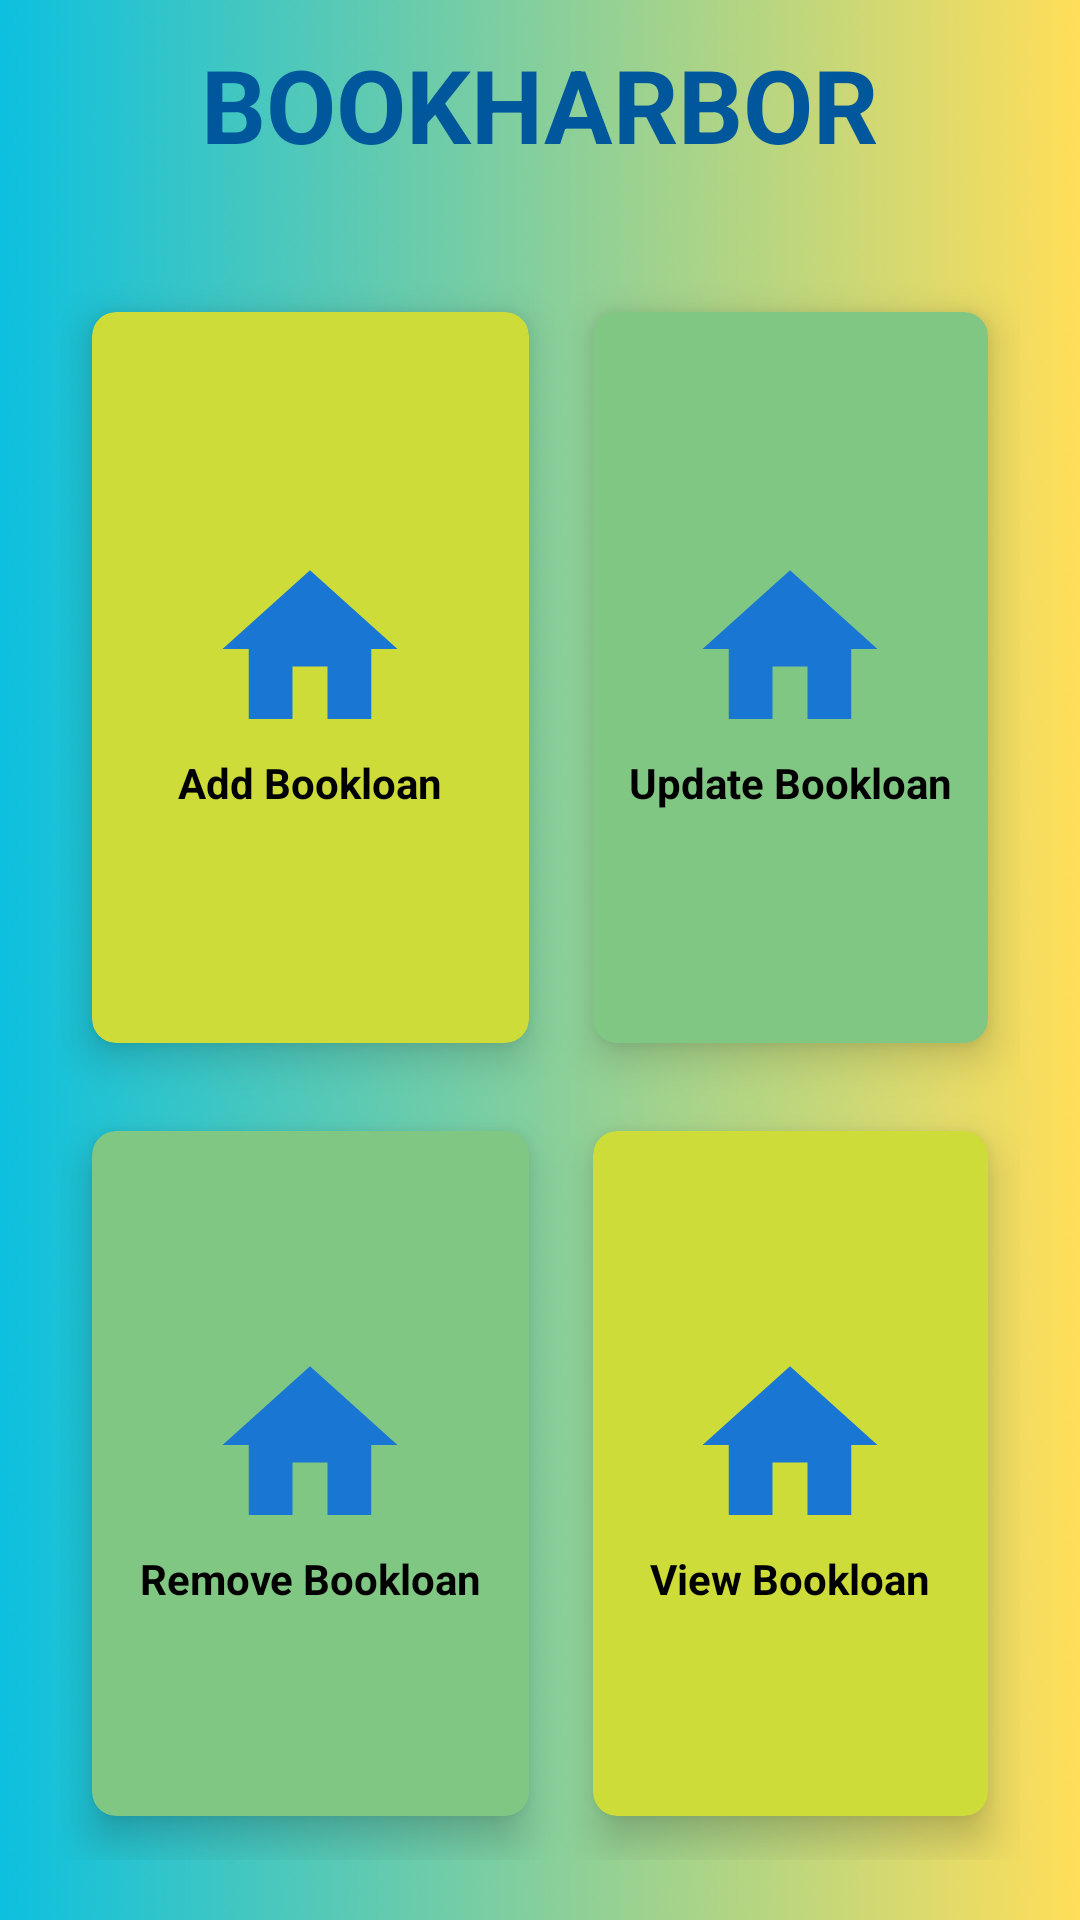

Reconstruct the res/layout file that produces this screen, plus the resources it refers to.
<!-- AndroidManifest.xml: application theme Theme.LibrarySystem -->
<!-- res/layout/activity_book_loan.xml -->
<?xml version="1.0" encoding="utf-8"?>
<RelativeLayout xmlns:android="http://schemas.android.com/apk/res/android"
    xmlns:app="http://schemas.android.com/apk/res-auto"
    xmlns:tools="http://schemas.android.com/tools"
    android:id="@+id/main"
    android:layout_width="match_parent"
    android:layout_height="match_parent"
    android:background="@drawable/back105"
    tools:context=".BookLoanActivity">
    <TextView
        android:id="@+id/titleBookloan"
        android:layout_width="wrap_content"
        android:layout_height="wrap_content"
        android:layout_centerHorizontal="true"
        android:layout_marginStart="12dp"
        android:layout_marginTop="12dp"
        android:layout_marginEnd="12dp"
        android:layout_marginBottom="12dp"
        android:text="BOOKHARBOR"
        android:textColor="@color/colorDarkBlue"
        android:textSize="34sp"
        android:textStyle="bold"/>



    <GridLayout
        android:layout_width="match_parent"
        android:layout_height="match_parent"
        android:layout_below="@id/titleBookloan"
        android:layout_margin="20dp"
        android:columnCount="2"
        android:rowCount="3">

        <androidx.cardview.widget.CardView
            android:id="@+id/cardAddBookLoan"
            android:layout_width="wrap_content"
            android:layout_height="wrap_content"
            android:layout_row="0"
            android:layout_column="0"
            android:layout_rowWeight="1"
            android:layout_columnWeight="1"
            android:layout_gravity="fill"
            app:cardBackgroundColor="@color/colorLime"
            app:cardCornerRadius="8dp"
            app:cardElevation="8dp"
            app:cardUseCompatPadding="true">
            <LinearLayout
                android:layout_width="wrap_content"
                android:layout_height="wrap_content"
                android:layout_gravity="center_vertical|center_horizontal"
                android:gravity="center"
                android:orientation="vertical">
                <ImageView
                    android:layout_width="100dp"
                    android:layout_height="70dp"
                    android:src="@drawable/home"/>
                <TextView
                    android:layout_width="wrap_content"
                    android:layout_height="wrap_content"
                    android:text="Add Bookloan"
                    android:textAlignment="center"
                    android:textColor="@color/black"
                    android:textStyle="bold"/>
            </LinearLayout>



        </androidx.cardview.widget.CardView>

        <androidx.cardview.widget.CardView
            android:id="@+id/cardUpdateBookLoan"
            android:layout_width="29dp"
            android:layout_height="134dp"
            android:layout_row="0"
            android:layout_rowWeight="1"
            android:layout_column="1"
            android:layout_columnWeight="1"
            android:layout_gravity="fill"
            app:cardBackgroundColor="@color/colorGreenLight"
            app:cardCornerRadius="8dp"
            app:cardElevation="8dp"
            app:cardUseCompatPadding="true"
            tools:ignore="DuplicateIds">

            <LinearLayout
                android:layout_width="wrap_content"
                android:layout_height="wrap_content"
                android:layout_gravity="center_vertical|center_horizontal"
                android:gravity="center"
                android:orientation="vertical">

                <ImageView
                    android:layout_width="100dp"
                    android:layout_height="70dp"
                    android:src="@drawable/home" />

                <TextView
                    android:layout_width="wrap_content"
                    android:layout_height="wrap_content"
                    android:text="Update Bookloan"
                    android:textAlignment="center"
                    android:textColor="@color/black"
                    android:textStyle="bold" />

            </LinearLayout>

        </androidx.cardview.widget.CardView>
        <androidx.cardview.widget.CardView
            android:id="@+id/cardRemoveBookLoan"
            android:layout_width="wrap_content"
            android:layout_height="wrap_content"
            android:layout_row="1"
            android:layout_column="0"
            android:layout_rowWeight="1"
            android:layout_columnWeight="1"
            android:layout_gravity="fill"
            app:cardBackgroundColor="@color/colorGreenLight"
            app:cardCornerRadius="8dp"
            app:cardElevation="8dp"
            app:cardUseCompatPadding="true"
            tools:ignore="DuplicateIds">
            <LinearLayout
                android:layout_width="wrap_content"
                android:layout_height="wrap_content"
                android:layout_gravity="center_vertical|center_horizontal"
                android:gravity="center"
                android:orientation="vertical">
                <ImageView
                    android:layout_width="100dp"
                    android:layout_height="70dp"
                    android:src="@drawable/home"/>
                <TextView
                    android:layout_width="wrap_content"
                    android:layout_height="wrap_content"
                    android:text="Remove Bookloan"
                    android:textAlignment="center"
                    android:textColor="@color/black"
                    android:textStyle="bold"/>

            </LinearLayout>

        </androidx.cardview.widget.CardView>
        <androidx.cardview.widget.CardView
            android:id="@+id/cardViewBookLoan"
            android:layout_width="wrap_content"
            android:layout_height="wrap_content"
            android:layout_row="1"
            android:layout_column="1"
            android:layout_rowWeight="1"
            android:layout_columnWeight="1"
            android:layout_gravity="fill"
            app:cardBackgroundColor="@color/colorLime"
            app:cardCornerRadius="8dp"
            app:cardElevation="8dp"
            app:cardUseCompatPadding="true"
            tools:ignore="DuplicateIds">
            <LinearLayout
                android:layout_width="wrap_content"
                android:layout_height="wrap_content"
                android:layout_gravity="center_vertical|center_horizontal"
                android:gravity="center"
                android:orientation="vertical">
                <ImageView
                    android:layout_width="100dp"
                    android:layout_height="70dp"
                    android:src="@drawable/home"/>
                <TextView
                    android:layout_width="wrap_content"
                    android:layout_height="wrap_content"
                    android:text="View Bookloan"
                    android:textAlignment="center"
                    android:textColor="@color/black"
                    android:textStyle="bold"/>

            </LinearLayout>


        </androidx.cardview.widget.CardView>



    </GridLayout>


</RelativeLayout>
<!-- resources referenced by this layout -->
<resources>
  <color name="black">#FF000000</color>
  <color name="colorDarkBlue">#01579B</color>
  <color name="colorGreenLight">#81C784</color>
  <color name="colorLime">#CDDC39</color>
  <!-- drawable back105: png bitmap (drawable, 84707 bytes) -->
  <!-- drawable home (drawable) -->
  <vector android:height="50dp" android:tint="#1976D2"
      android:viewportHeight="24.0" android:viewportWidth="24.0"
      android:width="50dp" xmlns:android="http://schemas.android.com/apk/res/android">
      <path android:fillColor="#FF000000" android:pathData="M10,20v-6h4v6h5v-8h3L12,3 2,12h3v8z"/>
  </vector>
  <style name="Theme.LibrarySystem" parent="Base.Theme.LibrarySystem" />
  <style name="Base.Theme.LibrarySystem" parent="Theme.AppCompat.DayNight.NoActionBar">
          
          
      </style>
</resources>
